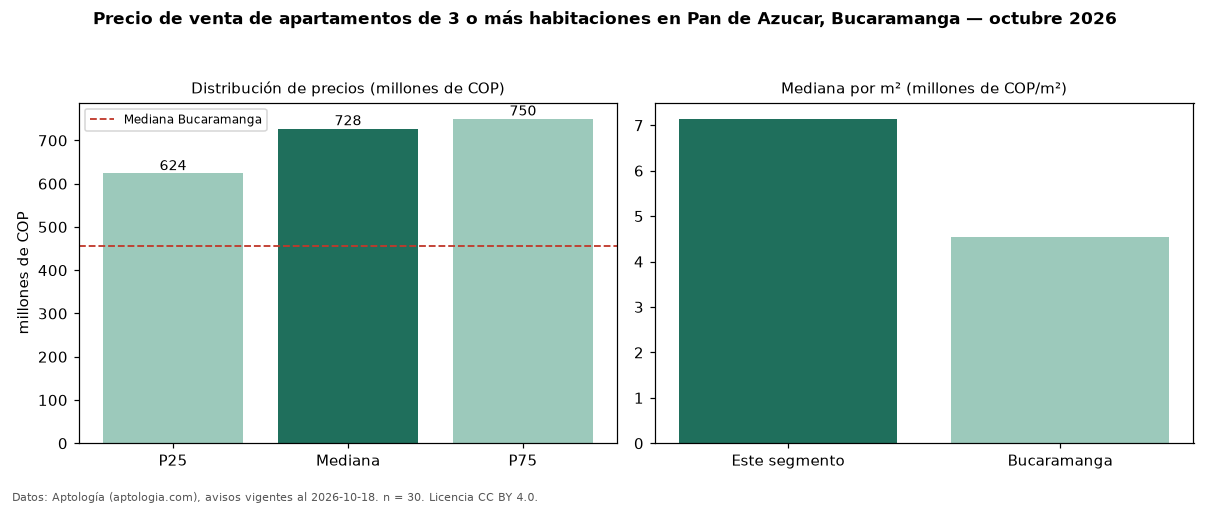

The file beside this chart, header and first rows:
seccion, metrica, valor, moneda, n
precio, p25, 623750000, COP, 30
precio, mediana, 727500000, COP, 30
precio, p75, 750000000, COP, 30
precio, minimo, 355000000, COP, 30
precio, maximo, 1450000000, COP, 30
m2, mediana_precio_m2, 7142857, COP, 30
m2, area_mediana_m2, 105.0, m2, 30
admin, mediana_admin_mes, 681000, COP, 29
banos, mediana_banos, 3.0, , 
estrato, estrato_mas_frecuente, 6, , 30
habitaciones, 3+, 727500000, COP, 30
ciudad, mediana_ciudad_referencia, 457000000, COP, 
ciudad, mediana_m2_ciudad, 4535185, COP, 
fuente, fecha_datos, 2026-10-18, , 
fuente, atribucion, https://www.aptologia.com/venta/bucarama…, , 
fuente, licencia, CC BY 4.0, , 
